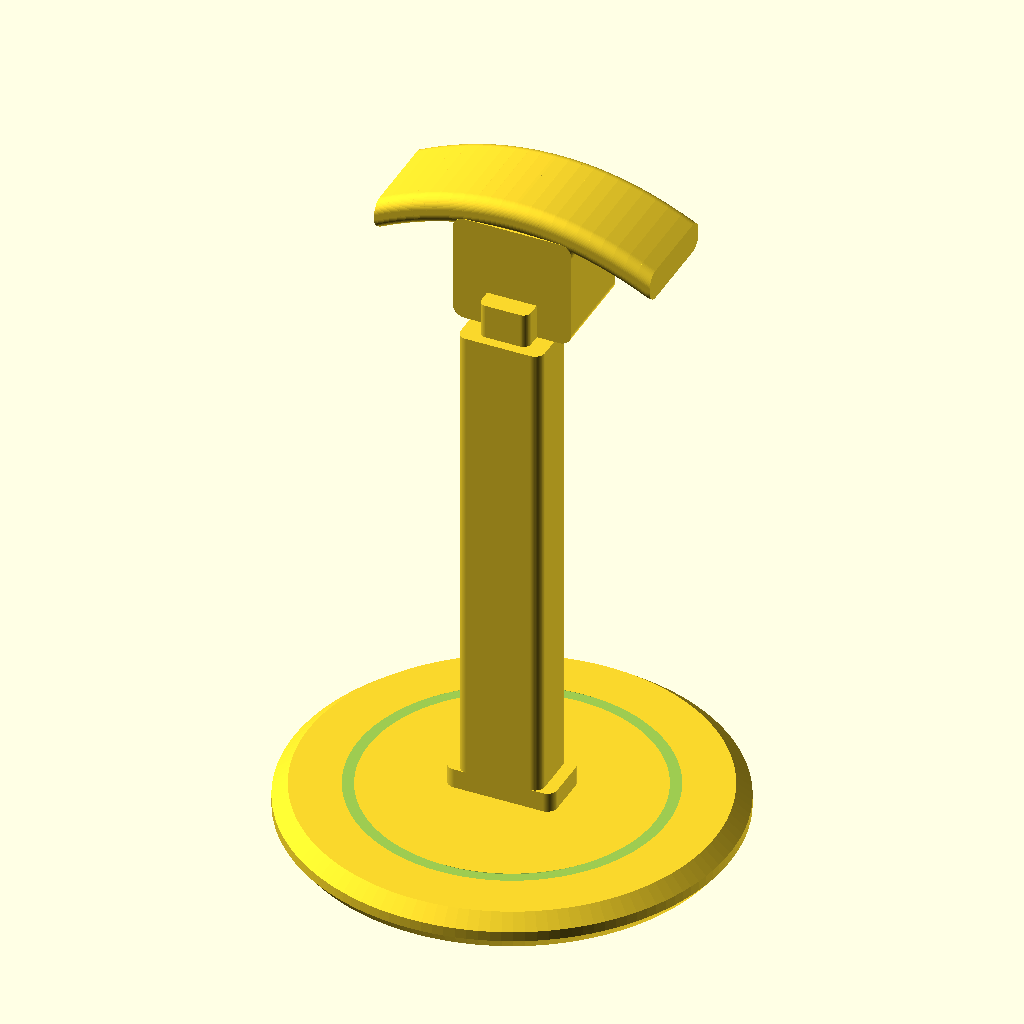
Cell 1 — every parameter at its default value.
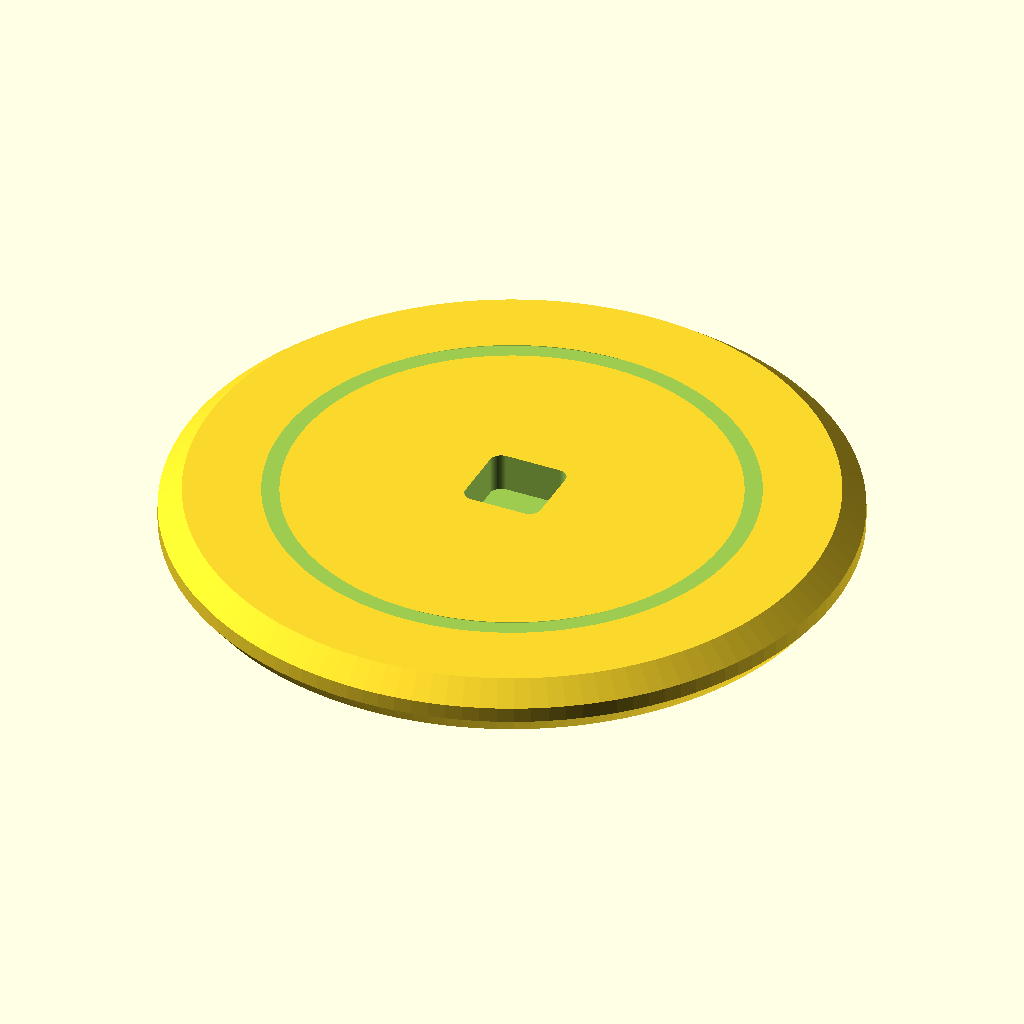
Cell 2: part = "base" (everything else at default).
All cells are drawn from the same view direction (rotation 55°, 0°, 25°, orthographic, colour scheme Cornfield), but the view is re-fitted for each cell, so position and scale can differ between cells as well as the parameter.
OpenSCAD source file results/bench/headphone_stand/20261031T161425Z/verify/46fb931d478a9824/src/model.scad:
// Headphone stand in three printed parts: base, post, hanger.
// No glue/screws: rectangular tenons (anti-spin) in blind sockets,
// 0.3 mm clearance per side for PLA.
// Part to print or show
part = "assembly"; // [base, post, hanger, assembly]
$fn = 64;

cadverify_only = "";
module instance(name, part, unit = 1) {
    echo(cadverify_instance = [name, part, unit]);
    if (cadverify_only == "" || cadverify_only == name) children();
}

// ---------------- parameters (mm) ----------------
base_r = 88; base_h = 14; sock_floor = 4;
sock_w = 20.6; sock_cy = 2;            // socket is sock_w square, centre y offset
tenon_w = 20; tenon_h = 20;            // 0.3/side clearance
post_len = 225.6; post_w = 34; post_h = 24;
post_z0 = 4.4;                         // assembled z of post tenon tip
collar_w = 44;

hang_len = 110; hang_w = 42; hang_drop = 14; hang_thk = 12;
boss_w_x = 48; boss_len_y = 44;        // in hanger print coords: x by (print) y
asm_top = 270; asm_boss_bottom = 216;

// ---------------- specs ----------------
if (part == "base") echo(cadverify_spec = [
    ["bounds", [[-base_r, -base_r, 0], [base_r, base_r, base_h]]],
    ["bodies", 1], ["through_holes", 0], ["copies", 1],
    ["support_faces", [["desk", "-z", 18000]]],
    ["overhangs_allowed", []],
    ["details", [
        ["base_plate", "material", [[35, -20, 2], [55, 20, 12]], 0.98],
        ["base_socket", "void", [[-9, -6, 5], [9, 10, 13]], 0.98],
        ["socket_floor", "thickness", [0, sock_cy, 13], [0, 0, -1], sock_floor],
        ["base_rim", "thickness", [70, 0, -1], [0, 0, 1], base_h],
        ["top_groove", "void", [[58, -1.5, 12.8], [62, 1.5, 13.9]], 0.95],
        ["groove_view", "view", [[50, -10, 12], [70, 10, 14.2]]]
    ]]
]);
if (part == "post") echo(cadverify_spec = [
    ["bounds", [[0, -collar_w/2, 0], [post_len, collar_w/2, post_h]]],
    ["bodies", 1], ["through_holes", 0], ["copies", 1],
    ["support_faces", [["bed", "-z", 4500]]],
    ["overhangs_allowed", []],
    ["details", [
        ["shaft", "material", [[50, -14, 2], [150, 14, 22]], 0.98],
        ["bottom_tenon", "material", [[1, -9, 1], [9, 9, 19]], 0.98],
        ["collar", "material", [[11, -20, 2], [17, 20, 22]], 0.98],
        ["top_tenon", "material", [[212.6, -9, 1], [224.6, 9, 19]], 0.98],
        ["shaft_thickness", "thickness", [100, -18, 12], [0, 1, 0], post_w],
        ["tenon_antispin_view", "view", [[-1, -11, -0.5], [11, 11, 21]]]
    ]]
]);
if (part == "hanger") echo(cadverify_spec = [
    ["bounds", [[-55.6, 0, 0], [55.6, 54, hang_w]]],
    ["bodies", 1], ["through_holes", 0], ["copies", 1],
    ["support_faces", [["bed", "-z", 2000]]],
    ["overhangs_allowed", [
        ["socket roof bridges 21 mm across in PLA", [[-11, -1, 32], [11, 16, 34.5]]]
    ]],
    ["details", [
        ["saddle_contact", "material", [[-15, 47, 3], [15, 52, 39]], 0.95],
        ["saddle_thickness", "thickness", [26, 56, 21], [0, -1, 0], 12.34],
        ["boss", "material", [[-22, 2, 2], [22, 20, 6]], 0.95],
        ["hanger_socket", "void", [[-8, 1, 12], [8, 13, 30]], 0.98],
        ["boss_wall", "thickness", [0, 7, 39], [0, 0, -1], 6.7],
        ["saddle_curve", "view", [[-55, 26, 0], [55, 55, 42]]]
    ]]
]);
if (part == "assembly") echo(cadverify_spec = [
    ["bounds", [[-base_r, -base_r, 0], [base_r, base_r, asm_top]]],
    ["support_faces", [["desk", "-z", 18000]]],
    ["allowed_interferences", []],
    ["motions", []],
    ["assembly_order", [
        [["base"], [0, 0, 0]],
        [["post"], [0, 0, -1]],
        [["hanger"], [0, 0, -1]]
    ]]
]);

// ---------------- helpers ----------------
module rounded_rect_2d(w, d, r) {
    hull() for (sx = [-1, 1], sy = [-1, 1])
        translate([sx * (w/2 - r), sy * (d/2 - r)]) circle(r = r);
}
module rbox(center, size, r) {
    translate(center) hull()
        for (sx = [-1, 1], sy = [-1, 1], sz = [-1, 1])
            translate([sx * (size[0]/2 - r), sy * (size[1]/2 - r), sz * (size[2]/2 - r)])
                sphere(r = r, $fn = 24);
}
// post segment along +x, cross-section (y width) x (z height) rounded, bottom flat-ish on bed
module post_seg(x0, x1, w, h, r) {
    hull() for (yy = [-(w/2 - r), w/2 - r], zz = [r, h - r])
        translate([x0, yy, zz]) rotate([0, 90, 0]) cylinder(h = x1 - x0, r = r);
}

// ---------------- base (print: flat on desk side) ----------------
module base() {
    difference() {
        rotate_extrude($fn = 128) polygon(points = [
            [0, 0], [84, 0], [88, 5], [88, 9], [82, base_h], [0, base_h]]);
        // blind rectangular socket for post tenon
        translate([0, sock_cy, sock_floor - 0.1]) linear_extrude(base_h)
            rounded_rect_2d(sock_w, sock_w, 3);
        // shallow decorative groove in the top face
        rotate_extrude($fn = 128) polygon(points = [
            [56, 12.6], [64, 12.6], [62, base_h + 0.2], [58, base_h + 0.2]]);
    }
}

// ---------------- post (print: lying on its back face) ----------------
module post() {
    post_seg(0, 10, tenon_w, tenon_h, 3);              // bottom tenon
    post_seg(10, 18, collar_w, post_h, 4);             // stop collar
    post_seg(18, 211.6, post_w, post_h, 4);            // shaft
    post_seg(211.6, post_len, tenon_w, tenon_h, 3);    // top tenon
}

// ---------------- hanger (print: on its side, -z face on bed) ----------------
// print coords: x = assembled x, y = assembled z-216 (profile), z = assembled width
function saddle_top(x) = 54 - hang_drop * pow(x / 55, 2);
module saddle_slice(x) {
    translate([x + 0.6, 0, 0]) rotate([0, -90, 0])
        linear_extrude(1.2)
            translate([hang_w/2, saddle_top(x) - hang_thk/2])
                rounded_rect_2d(hang_w, hang_thk, 5);
}
module hanger() {
    difference() {
        union() {
            for (i = [0 : 21])
                hull() { saddle_slice(-55 + 5*i); saddle_slice(-50 + 5*i); }
            // socket boss, flat bed face at z=0, flat top at z=38
            linear_extrude(38) translate([0, boss_len_y/2]) rounded_rect_2d(boss_w_x, boss_len_y, 5);
        }
        // blind rectangular socket, opens at y=0, ceiling at y=15.
        // offset in z like the base socket: the assembled post back face
        // ends at z=21 (assembled y), 0.3 mm clear of the boss bed face.
        translate([0, 15, 0.3]) rotate([90, 0, 0]) linear_extrude(17)
            translate([0, 21]) rounded_rect_2d(sock_w, sock_w, 3);
    }
}

// ---------------- dispatch / assembly ----------------
if (part == "base") base();
else if (part == "post") post();
else if (part == "hanger") hanger();
else if (part == "assembly") {
    instance("base", "base") base();
    // print x -> assembled z, print z -> assembled -y (back face flush)
    instance("post", "post")
        translate([0, 12, post_z0]) rotate([0, -90, 0]) rotate([90, 0, 0]) post();
    // print y -> assembled z (up), print z -> assembled +y: the socket
    // opening faces down and drops onto the post's top tenon
    instance("hanger", "hanger")
        translate([0, 0, asm_boss_bottom]) rotate([90, 0, 0]) rotate([0, 180, 0]) hanger();
}
Parameter table extracted from the source (name, type, default, range or options):
part: string, default "assembly", options "base", "post", "hanger", "assembly"
cadverify_only: string, default ""
